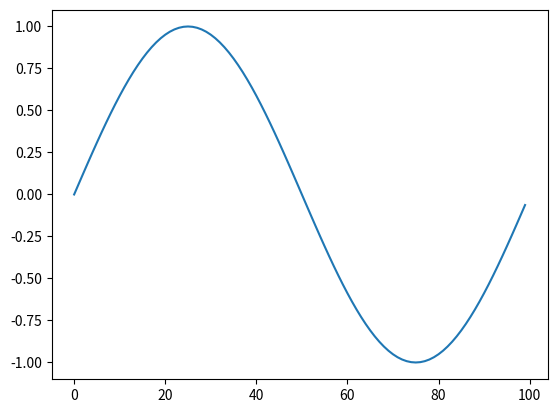

Recreate this plot in Python.
import math
import matplotlib.pyplot as plt

sine = [math.sin(2*math.pi*x/100)for x in range(100)]

plt.plot(sine)
plt.show()